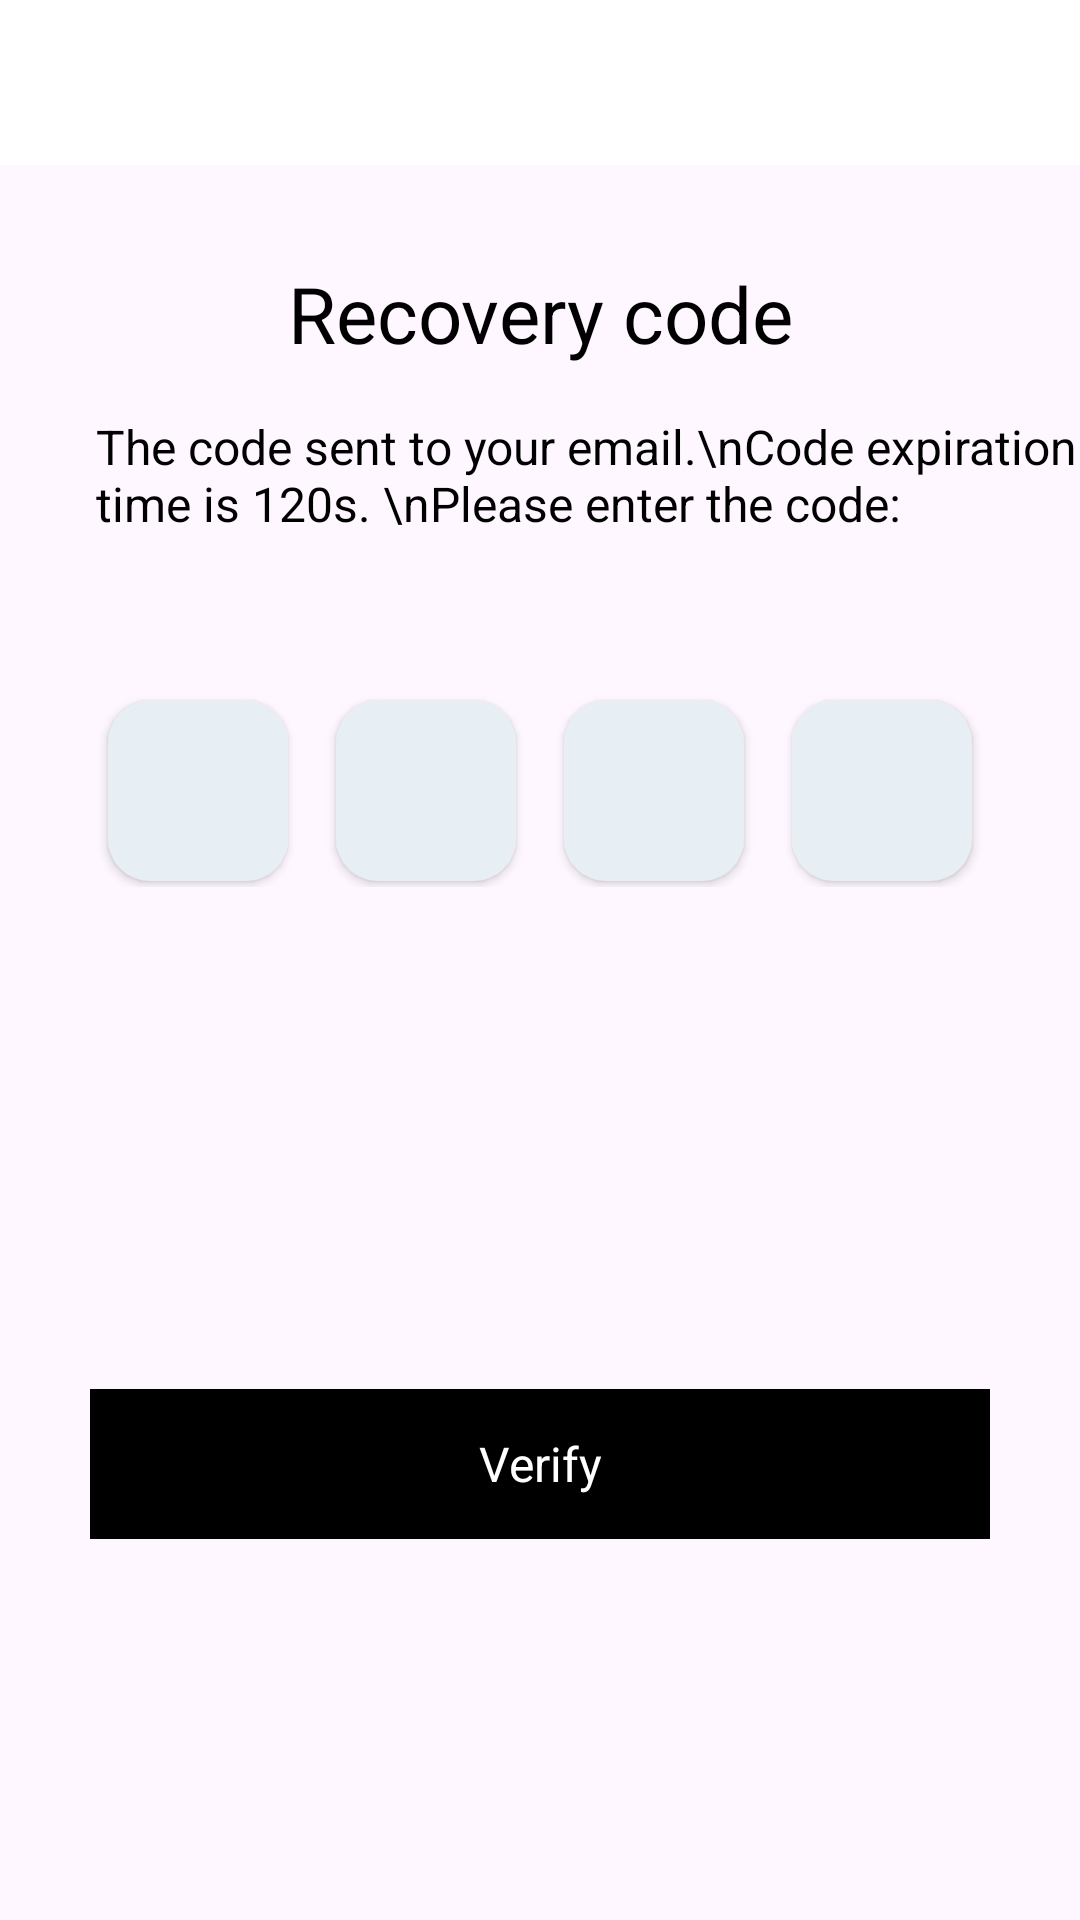

Write the Android layout XML for this screen, with the resource values it uses.
<!-- AndroidManifest.xml: application theme Theme.SkyBoxx -->
<!-- res/layout/activity_register_otp.xml -->
<?xml version="1.0" encoding="utf-8"?>
<androidx.constraintlayout.widget.ConstraintLayout xmlns:android="http://schemas.android.com/apk/res/android"
    xmlns:app="http://schemas.android.com/apk/res-auto"
    xmlns:tools="http://schemas.android.com/tools"
    android:layout_width="match_parent"
    android:layout_height="match_parent"
    tools:context=".Activity.RegisterOtpActivity">
    <androidx.appcompat.widget.Toolbar
        android:id="@+id/toolbar"
        android:layout_width="match_parent"
        android:layout_height="55dp"
        android:background="@color/white"
        app:layout_constraintStart_toStartOf="parent"
        app:layout_constraintTop_toTopOf="parent"
        app:layout_scrollFlags="scroll|enterAlways">

    </androidx.appcompat.widget.Toolbar>


    <androidx.core.widget.NestedScrollView
        android:layout_width="0dp"
        android:layout_height="0dp"
        android:fillViewport="true"
        android:isScrollContainer="true"
        app:layout_constraintBottom_toBottomOf="parent"
        app:layout_constraintEnd_toEndOf="parent"
        app:layout_constraintStart_toStartOf="parent"
        app:layout_constraintTop_toBottomOf="@+id/toolbar">

        <androidx.constraintlayout.widget.ConstraintLayout
            android:layout_width="match_parent"
            android:layout_height="wrap_content">

            <TextView
                android:id="@+id/textView"
                android:layout_width="wrap_content"
                android:layout_height="wrap_content"
                android:layout_marginTop="32dp"
                android:text="Recovery code"
                android:textColor="@color/black"
                android:textSize="26dp"
                app:layout_constraintEnd_toEndOf="parent"
                app:layout_constraintStart_toStartOf="parent"
                app:layout_constraintTop_toTopOf="parent" />

            <TextView
                android:id="@+id/textView1"
                android:layout_width="wrap_content"
                android:layout_height="wrap_content"
                android:layout_marginStart="32dp"
                android:layout_marginTop="16dp"
                android:text="The code sent to your email.\nCode expiration time is 120s. \nPlease enter the code:"
                android:textColor="@color/black"
                android:textSize="16dp"
                app:layout_constraintStart_toStartOf="parent"
                app:layout_constraintTop_toBottomOf="@+id/textView" />

            <LinearLayout
                android:id="@+id/linearLayout2"
                android:layout_width="match_parent"
                android:layout_height="wrap_content"
                android:layout_marginTop="45dp"
                android:gravity="center_horizontal"
                android:padding="8dp"
                app:layout_constraintStart_toStartOf="parent"
                app:layout_constraintTop_toBottomOf="@+id/textView1">

                <EditText
                    android:id="@+id/editText1"
                    android:layout_width="60dp"
                    android:layout_height="60dp"
                    android:layout_marginTop="2dp"
                    android:layout_marginBottom="2dp"
                    android:background="@drawable/otp_text_bg"
                    android:elevation="2dp"
                    android:gravity="center"
                    android:inputType="number"
                    android:maxLength="1"
                    android:padding="2dp"
                    app:layout_constraintBottom_toTopOf="@+id/button2"
                    app:layout_constraintEnd_toStartOf="@+id/editText4"
                    app:layout_constraintHorizontal_bias="0.5"
                    app:layout_constraintStart_toEndOf="@+id/editText"
                    app:layout_constraintTop_toBottomOf="@+id/imageView26"
                    app:layout_constraintVertical_bias="0.7" />

                <EditText
                    android:id="@+id/editText2"
                    android:layout_width="60dp"
                    android:layout_height="60dp"
                    android:layout_marginStart="16dp"
                    android:layout_marginTop="2dp"
                    android:layout_marginBottom="2dp"
                    android:background="@drawable/otp_text_bg"
                    android:elevation="2dp"
                    android:gravity="center"
                    android:inputType="number"
                    android:maxLength="1"
                    android:padding="2dp"
                    app:layout_constraintBottom_toTopOf="@+id/button2"
                    app:layout_constraintEnd_toEndOf="@+id/imageView26"
                    app:layout_constraintHorizontal_bias="0.5"
                    app:layout_constraintStart_toEndOf="@+id/editText4"
                    app:layout_constraintTop_toBottomOf="@+id/imageView26"
                    app:layout_constraintVertical_bias="0.7" />

                <EditText
                    android:id="@+id/editText3"
                    android:layout_width="60dp"
                    android:layout_height="60dp"
                    android:layout_marginStart="16dp"
                    android:layout_marginTop="2dp"
                    android:layout_marginBottom="2dp"
                    android:background="@drawable/otp_text_bg"
                    android:elevation="2dp"
                    android:gravity="center"
                    android:inputType="number"
                    android:maxLength="1"
                    android:padding="2dp"
                    app:layout_constraintBottom_toTopOf="@+id/button2"
                    app:layout_constraintEnd_toStartOf="@+id/editText3"
                    app:layout_constraintHorizontal_bias="0.5"
                    app:layout_constraintStart_toEndOf="@+id/editText2"
                    app:layout_constraintTop_toBottomOf="@+id/imageView26"
                    app:layout_constraintVertical_bias="0.7" />

                <EditText
                    android:id="@+id/editText4"
                    android:layout_width="60dp"
                    android:layout_height="60dp"
                    android:layout_marginStart="16dp"
                    android:layout_marginTop="2dp"
                    android:layout_marginBottom="2dp"
                    android:background="@drawable/otp_text_bg"
                    android:elevation="2dp"
                    android:gravity="center"
                    android:inputType="number"
                    android:maxLength="1"
                    android:padding="2dp"
                    app:layout_constraintBottom_toTopOf="@+id/button2"
                    app:layout_constraintEnd_toStartOf="@+id/editText2"
                    app:layout_constraintHorizontal_chainStyle="spread_inside"
                    app:layout_constraintStart_toStartOf="@+id/imageView26"
                    app:layout_constraintTop_toBottomOf="@+id/imageView26"
                    app:layout_constraintVertical_bias="0.7" />
            </LinearLayout>

            <TextView
                android:id="@+id/verify"
                android:layout_width="300dp"
                android:layout_height="50dp"
                android:layout_marginTop="32dp"
                android:gravity="center"
                android:text="Verify"
                android:textColor="@color/white"
                android:background="@color/black"
                android:textSize="16dp"
                app:layout_constraintBottom_toBottomOf="parent"
                app:layout_constraintEnd_toEndOf="parent"
                app:layout_constraintStart_toStartOf="parent"
                app:layout_constraintTop_toBottomOf="@+id/linearLayout2" />


            <TextView
                android:id="@+id/resend"
                android:layout_width="wrap_content"
                android:layout_height="wrap_content"
                android:layout_marginTop="16dp"
                android:foreground="?attr/selectableItemBackground"
                android:gravity="center_horizontal"
                android:text="Resend OTP"
                android:visibility="gone"
                android:textColor="@color/colorPrimary"
                android:textSize="16dp"
                app:layout_constraintEnd_toEndOf="@+id/verify"
                app:layout_constraintStart_toStartOf="@+id/verify"
                app:layout_constraintTop_toBottomOf="@+id/verify" />


        </androidx.constraintlayout.widget.ConstraintLayout>

    </androidx.core.widget.NestedScrollView>

    <FrameLayout
        android:id="@+id/progress"
        android:layout_width="0dp"
        android:layout_height="0dp"
        android:visibility="gone"
        app:layout_constraintBottom_toBottomOf="parent"
        app:layout_constraintEnd_toEndOf="parent"
        app:layout_constraintStart_toStartOf="parent"
        app:layout_constraintTop_toTopOf="parent">

        <androidx.cardview.widget.CardView
            android:layout_width="55dp"
            android:layout_height="55dp"
            android:layout_gravity="center"
            android:backgroundTint="#FFF"
            android:elevation="4dp"
            app:cardCornerRadius="5dp"
            app:cardElevation="4dp">

            <ProgressBar
                android:layout_width="35dp"
                android:layout_height="35dp"
                android:layout_gravity="center" />
        </androidx.cardview.widget.CardView>
    </FrameLayout>

</androidx.constraintlayout.widget.ConstraintLayout>
<!-- resources referenced by this layout -->
<resources>
  <color name="black">#FF000000</color>
  <color name="colorPrimary">#E7EEf4</color>
  <color name="white">#FFFFFFFF</color>
  <!-- drawable otp_text_bg (drawable) -->
  <?xml version="1.0" encoding="utf-8"?>
  <shape xmlns:android="http://schemas.android.com/apk/res/android"
      android:shape="rectangle">
  
      <solid android:color="#E7EEF4"/>
  
      <corners android:radius="14dp"/>
  </shape>
  <style name="Theme.SkyBoxx" parent="Base.Theme.SkyBoxx" />
  <style name="Base.Theme.SkyBoxx" parent="Theme.Material3.DayNight.NoActionBar">
          
          
  
          <item name="colorPrimary">@color/colorPrimary</item>
          <item name="colorPrimaryDark">@color/colorPrimaryDark</item>
          <item name="colorAccent">@color/colorAccent</item>
          <item name="colorSecondary">@color/colorSecondary</item>
  
          <item name="android:statusBarColor">@color/greylightlight</item>
          <item name="android:windowLightStatusBar" tools:ignore="NewApi">true</item>
      </style>
  <color name="colorPrimaryDark">#E1EBF2</color>
  <color name="colorAccent">#D2E5F4</color>
  <color name="colorSecondary">#00668C</color>
  <color name="greylightlight">#F4F4F4</color>
</resources>
